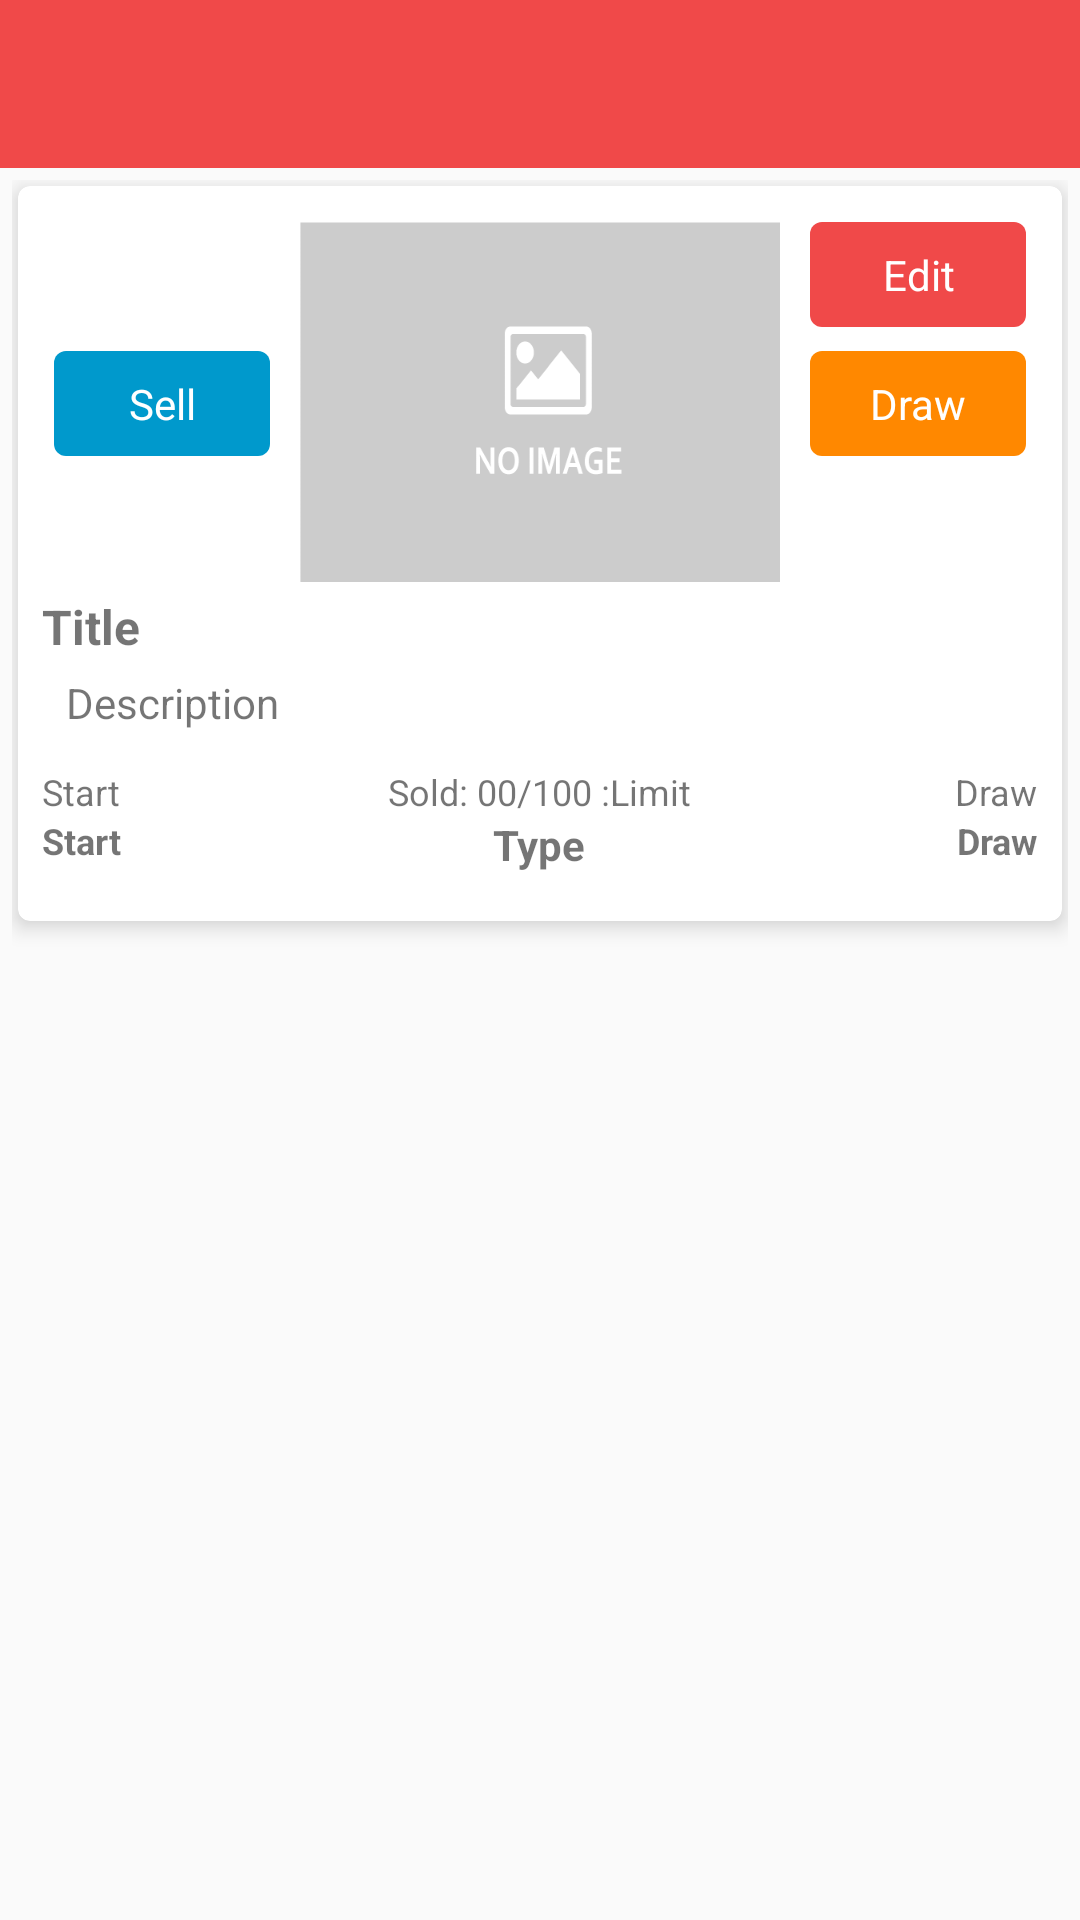

Here is an Android app screen rendered from its layout file. Give the layout XML and the strings, colors and styles it references.
<!-- AndroidManifest.xml: application theme AppTheme -->
<!-- res/layout/activity_raffle.xml -->
<?xml version="1.0" encoding="utf-8"?>
<LinearLayout xmlns:android="http://schemas.android.com/apk/res/android"
    xmlns:app="http://schemas.android.com/apk/res-auto"
    xmlns:tools="http://schemas.android.com/tools"
    android:layout_width="match_parent"
    android:layout_height="match_parent"
    android:orientation="vertical"
    tools:context=".activity.RaffleActivity">

    <include layout="@layout/toolbar_layout" />

    <ScrollView
        android:id="@+id/scrollView"
        android:layout_width="match_parent"
        android:layout_height="wrap_content"
        android:layout_marginTop="4dp">

        <LinearLayout
            android:layout_width="match_parent"
            android:layout_height="wrap_content"
            android:orientation="vertical"
            android:paddingStart="4dp"
            android:paddingEnd="4dp">

            <androidx.cardview.widget.CardView
                android:layout_width="match_parent"
                android:layout_height="wrap_content"
                android:layout_margin="2dp"
                app:cardCornerRadius="4dp"
                app:cardElevation="4dp"
                app:cardMaxElevation="4dp">

                <RelativeLayout
                    android:layout_width="match_parent"
                    android:layout_height="wrap_content"
                    android:padding="8dp"
                    android:layout_marginBottom="8dp">

                    <ImageView
                        android:id="@+id/ivImage"
                        android:layout_width="160dp"
                        android:layout_height="120dp"
                        android:scaleType="fitXY"
                        android:layout_centerHorizontal="true"
                        android:layout_margin="4dp"
                        android:src="@drawable/no_image" />

                    <LinearLayout
                        android:id="@+id/llTicket"
                        android:layout_width="wrap_content"
                        android:layout_height="wrap_content"
                        android:layout_below="@id/tvDescription"
                        android:layout_centerHorizontal="true">

                        <TextView
                            android:layout_width="wrap_content"
                            android:layout_height="wrap_content"
                            android:text="Sold: "
                            android:textSize="12sp" />

                        <TextView
                            android:id="@+id/tvTicketSold"
                            android:layout_width="wrap_content"
                            android:layout_height="wrap_content"
                            android:text="00"
                            android:textSize="12sp" />

                        <TextView
                            android:layout_width="wrap_content"
                            android:layout_height="wrap_content"
                            android:text="/"
                            android:textSize="12sp" />

                        <TextView
                            android:id="@+id/tvTicketLimit"
                            android:layout_width="wrap_content"
                            android:layout_height="wrap_content"
                            android:text="100"
                            android:textSize="12sp" />

                        <TextView
                            android:layout_width="wrap_content"
                            android:layout_height="wrap_content"
                            android:text=" :Limit"
                            android:textSize="12sp" />

                    </LinearLayout>

                    <TextView
                        android:id="@+id/btnSell"
                        android:layout_width="72dp"
                        android:layout_height="wrap_content"
                        android:layout_alignBaseline="@id/btnDraw"
                        android:layout_margin="4dp"
                        android:background="@drawable/round_button_blue"
                        android:gravity="center"
                        android:onClick="sellTicket"
                        android:text="Sell"
                        android:textAllCaps="false"
                        android:textColor="@color/white"
                        android:textSize="14sp" />

                    <TextView
                        android:id="@+id/btnEdit"
                        android:layout_width="72dp"
                        android:layout_height="wrap_content"
                        android:layout_alignParentEnd="true"
                        android:layout_margin="4dp"
                        android:background="@drawable/round_button_primary"
                        android:gravity="center"
                        android:onClick="editRaffle"
                        android:text="Edit"
                        android:textAllCaps="false"
                        android:textColor="@color/white"
                        android:textSize="14sp" />

                    <TextView
                        android:id="@+id/btnDraw"
                        android:layout_width="72dp"
                        android:layout_height="wrap_content"
                        android:layout_below="@id/btnEdit"
                        android:layout_alignParentEnd="true"
                        android:layout_margin="4dp"
                        android:background="@drawable/round_button_orange"
                        android:gravity="center"
                        android:onClick="draw"
                        android:text="Draw"
                        android:textAllCaps="false"
                        android:textColor="@color/white"
                        android:textSize="14sp" />

                    <TextView
                        android:id="@+id/btnWinner"
                        android:layout_width="72dp"
                        android:layout_height="wrap_content"
                        android:layout_below="@id/btnEdit"
                        android:layout_alignParentEnd="true"
                        android:layout_margin="4dp"
                        android:background="@drawable/round_button_orange"
                        android:gravity="center"
                        android:onClick="showWinner"
                        android:text="Winner"
                        android:textAllCaps="false"
                        android:textColor="@color/white"
                        android:textSize="14sp"
                        android:visibility="invisible" />

                    <TextView
                        android:id="@+id/tvDescription"
                        android:layout_width="match_parent"
                        android:layout_height="wrap_content"
                        android:layout_below="@id/tvTitle"
                        android:layout_marginStart="8dp"
                        android:layout_marginEnd="8dp"
                        android:layout_marginBottom="12dp"
                        android:ellipsize="marquee"
                        android:maxHeight="90dp"
                        android:maxLines="4"
                        android:text="Description"
                        android:textSize="14sp" />

                    <TextView
                        android:id="@+id/tvStart"
                        android:layout_width="wrap_content"
                        android:layout_height="wrap_content"
                        android:layout_below="@id/tvDescription"
                        android:text="Start"
                        android:textSize="12sp" />

                    <TextView
                        android:layout_width="wrap_content"
                        android:layout_height="wrap_content"
                        android:layout_below="@id/tvStart"
                        android:text="Start"
                        android:textStyle="bold"
                        android:textSize="12sp" />


                    <TextView
                        android:id="@+id/tvDraw"
                        android:layout_width="wrap_content"
                        android:layout_height="wrap_content"
                        android:layout_below="@id/tvDescription"
                        android:layout_alignParentEnd="true"
                        android:text="Draw"
                        android:textSize="12sp" />

                    <TextView
                        android:layout_width="wrap_content"
                        android:layout_height="wrap_content"
                        android:layout_below="@id/tvDraw"
                        android:layout_alignParentEnd="true"
                        android:text="Draw"
                        android:textStyle="bold"
                        android:textSize="12sp" />


                    <TextView
                        android:id="@+id/tvTitle"
                        android:layout_width="match_parent"
                        android:layout_height="wrap_content"
                        android:layout_below="@+id/ivImage"
                        android:layout_marginBottom="5dp"
                        android:ellipsize="marquee"
                        android:singleLine="true"
                        android:text="Title"
                        android:textSize="16sp"
                        android:textStyle="bold" />

                    <TextView
                        android:id="@+id/tvType"
                        android:layout_width="wrap_content"
                        android:layout_height="wrap_content"
                        android:layout_below="@id/llTicket"
                        android:layout_centerHorizontal="true"
                        android:text="Type"
                        android:textStyle="bold"
                        android:textSize="14sp" />

                </RelativeLayout>


            </androidx.cardview.widget.CardView>


            <TextView
                android:id="@+id/tvEmptyList"
                android:layout_width="match_parent"
                android:layout_height="match_parent"
                android:textSize="16sp"
                android:layout_marginTop="100dp"
                android:gravity="center"
                android:visibility="gone"
                android:text="Oops! No ticket sold yet!"/>


            <androidx.recyclerview.widget.RecyclerView
                android:id="@+id/rvTicket"
                android:layout_width="match_parent"
                android:layout_height="wrap_content"
                tools:listitem="@layout/ticket_item_layout"/>

            <View
                android:layout_width="match_parent"
                android:layout_height="50dp" />
        </LinearLayout>
    </ScrollView>

</LinearLayout>
<!-- res/layout/toolbar_layout.xml (included above) -->
<?xml version="1.0" encoding="utf-8"?>
<androidx.appcompat.widget.Toolbar xmlns:android="http://schemas.android.com/apk/res/android"
    android:layout_width="match_parent"
    android:layout_height="?attr/actionBarSize"
    android:background="@color/colorPrimary"
    android:id="@+id/toolbar"
    android:theme="@style/ThemeOverlay.AppCompat.Dark.ActionBar"
    >

</androidx.appcompat.widget.Toolbar>
<!-- res/layout/ticket_item_layout.xml (included above) -->
<?xml version="1.0" encoding="utf-8"?>
<RelativeLayout
    xmlns:android="http://schemas.android.com/apk/res/android"
    xmlns:app="http://schemas.android.com/apk/res-auto"
    xmlns:tools="http://schemas.android.com/tools"
    android:layout_width="fill_parent"
    android:layout_height="wrap_content">

    <androidx.cardview.widget.CardView
        android:id="@+id/cardTicket"
        android:layout_width="match_parent"
        android:layout_height="wrap_content"
        android:layout_marginStart="4dp"
        android:layout_marginTop="4dp"
        android:layout_marginEnd="4dp"
        android:layout_marginBottom="4dp"
        app:cardCornerRadius="16dp"
        app:cardElevation="8dp"
        app:cardMaxElevation="4dp"
        app:cardBackgroundColor="@color/white"
        android:background="#a9a9a9"
        app:layout_constraintBottom_toBottomOf="parent"
        app:layout_constraintEnd_toEndOf="parent"
        app:layout_constraintStart_toStartOf="parent"
        app:layout_constraintTop_toTopOf="parent">

        <RelativeLayout
            android:layout_width="match_parent"
            android:layout_height="wrap_content">

            <TextView
                android:layout_width="30dp"
                android:layout_height="30dp"
                android:layout_marginStart="-20dp"
                android:layout_centerVertical="true"
                android:background="@drawable/ticket_border_circle"/>

            <TextView
                android:layout_width="30dp"
                android:layout_height="30dp"
                android:layout_marginEnd="-20dp"
                android:layout_alignParentEnd="true"
                android:layout_centerVertical="true"
                android:background="@drawable/ticket_border_circle"/>


            <RelativeLayout
                android:layout_width="match_parent"
                android:layout_height="164dp"
                android:paddingTop="8dp"
                android:paddingBottom="8dp"
                android:layout_marginStart="12dp"
                android:layout_marginEnd="8dp">

                <LinearLayout
                    android:layout_width="match_parent"
                    android:layout_height="wrap_content"
                    android:layout_toStartOf="@id/dashed_line"
                    android:gravity="center"
                    android:layout_centerVertical="true"
                    android:orientation="vertical">

                    <TextView
                        android:id="@+id/tvRaffleName"
                        android:layout_width="wrap_content"
                        android:layout_height="wrap_content"
                        android:text="Raffle Name"
                        android:layout_marginBottom="8dp"
                        android:textSize="14sp"/>

                    <TextView
                        android:id="@+id/tvTicketNumber"
                        android:layout_width="wrap_content"
                        android:layout_height="wrap_content"
                        android:text="0000"
                        android:textSize="28sp"
                        android:layout_marginBottom="8dp"/>

                    <TextView
                        android:id="@+id/tvTicketPrice"
                        android:layout_width="wrap_content"
                        android:layout_height="wrap_content"
                        android:text="$5"
                        android:padding="8dp"
                        android:background="@drawable/corner_black_border"
                        android:textSize="16sp" />

                </LinearLayout>

                <TextView
                    android:id="@+id/dashed_line"
                    android:layout_width="2dp"
                    android:layout_height="164dp"
                    android:layout_marginStart="8dp"
                    android:layout_marginEnd="8dp"
                    android:layout_centerHorizontal="true"
                    android:background="@drawable/dashed_line"/>

                <RelativeLayout
                    android:layout_width="match_parent"
                    android:layout_height="wrap_content"
                    android:gravity="center"
                    android:layout_centerVertical="true"
                    android:layout_toEndOf="@id/dashed_line"
                    android:orientation="vertical">

                    <TextView
                        android:id="@+id/tvCustomerName"
                        android:layout_width="match_parent"
                        android:layout_height="wrap_content"
                        android:gravity="center"
                        android:text="Customer Name"
                        android:textStyle="bold"
                        android:layout_marginBottom="16dp"
                        android:textSize="16sp"/>

                    <TextView
                        android:id="@+id/at"
                        android:layout_width="match_parent"
                        android:layout_height="wrap_content"
                        android:gravity="center"
                        android:text="Purchased At"
                        android:layout_marginEnd="4dp"
                        android:layout_below="@id/tvCustomerName"
                        android:textSize="12sp"/>

                    <TextView
                        android:id="@+id/tvPurchasedAt"
                        android:layout_width="match_parent"
                        android:layout_height="wrap_content"
                        android:gravity="center"
                        android:text="Purchased At"
                        android:layout_below="@id/at"
                        android:textSize="12sp"/>

                </RelativeLayout>

            </RelativeLayout>
        </RelativeLayout>
    </androidx.cardview.widget.CardView>
</RelativeLayout>
<!-- resources referenced by this layout -->
<resources>
  <color name="colorPrimary">#F04949</color>
  <color name="white">#ffffff</color>
  <!-- drawable corner_black_border (drawable) -->
  <?xml version="1.0" encoding="utf-8"?>
  <selector xmlns:android="http://schemas.android.com/apk/res/android">
  <item android:state_focused="false"
      android:state_pressed="false"
      >
      <shape>
          <stroke android:color="@android:color/darker_gray"
              android:width="1dp"/>
          <corners android:radius="4dp"/>
      </shape>
  
  </item>
  </selector>
  <!-- drawable dashed_line (drawable) -->
  <?xml version="1.0" encoding="utf-8"?>
  <layer-list xmlns:android="http://schemas.android.com/apk/res/android">
      <item
          android:top="-8dp"
          android:bottom="-8dp"
          android:left="-8dp">
          <shape>
              <solid android:color="@android:color/transparent"/>
              <stroke
                  android:width="2dp"
                  android:color="#a9a9a9"
                  android:dashGap="4dp"
                  android:dashWidth="4dp"/>
          </shape>
      </item>
  
  </layer-list>
  <!-- drawable round_button_blue (drawable) -->
  <?xml version="1.0" encoding="utf-8"?>
  <selector xmlns:android="http://schemas.android.com/apk/res/android">
      <item android:state_pressed="true" android:state_focused="false">
          <shape>
  
              <solid android:color="@android:color/holo_blue_light"/>
              <corners android:radius="4dp"/>
          </shape>
  
      </item>
  
      <item android:state_pressed="false" android:state_focused="false">
          <shape>
  
              <solid android:color="@android:color/holo_blue_dark"/>
             
              <corners android:radius="4dp"/>
          </shape>
  
      </item>
  
      <item android:state_enabled="true">
  
          <shape>
              <padding android:left="8dp"
                  android:right="8dp"
                  android:bottom="8dp"
                  android:top="8dp"/>
          </shape>
      </item>
  </selector>
  <!-- drawable round_button_primary (drawable) -->
  <?xml version="1.0" encoding="utf-8"?>
  <selector xmlns:android="http://schemas.android.com/apk/res/android">
      <item android:state_pressed="true" android:state_focused="false">
          <shape>
  
              <solid android:color="@color/colorPrimaryDark"/>
              <corners android:radius="4dp"/>
          </shape>
  
      </item>
  
      <item android:state_pressed="false" android:state_focused="false">
          <shape>
  
              <solid android:color="@color/colorPrimary"/>
             
              <corners android:radius="4dp"/>
          </shape>
  
      </item>
  
      <item android:state_enabled="true">
  
          <shape>
              <padding android:left="8dp"
                  android:right="8dp"
                  android:bottom="8dp"
                  android:top="8dp"/>
          </shape>
      </item>
  </selector>
  <!-- drawable ticket_border_circle (drawable) -->
  <?xml version="1.0" encoding="utf-8"?>
  <shape xmlns:android="http://schemas.android.com/apk/res/android"
      android:shape="oval"
      android:useLevel="false">
  
      <stroke
          android:width="1dp"
          android:color="#a9a9a9"/>
      <size
          android:height="30dp"
          android:width="30dp"/>
  
  </shape>
  <style name="AppTheme" parent="Theme.AppCompat.Light.NoActionBar">
          
          <item name="colorPrimary">@color/colorPrimary</item>
          <item name="colorPrimaryDark">@color/colorPrimaryDark</item>
          <item name="colorAccent">@color/colorAccent</item>
      </style>
  <color name="colorPrimaryDark">#c40404</color>
  <color name="colorAccent">#F04949</color>
</resources>
